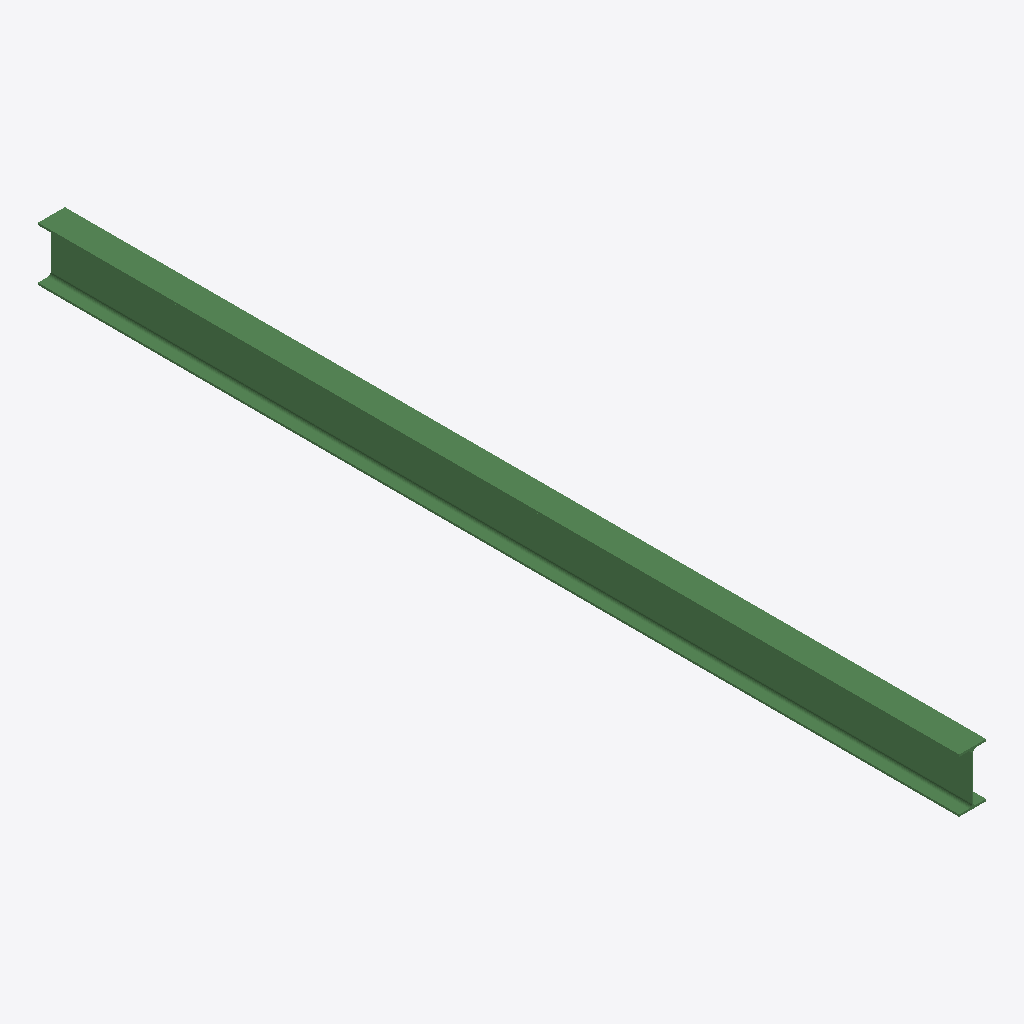
Isometric view of an IFC building model (IFC-SPF (STEP), schema IFC2X3, length unit millimetre), seen from the south-west, elements coloured by IFC class: 1 beam (green).
Extent 0.1 m × 4.6 m × 0.3 m (x, y, z). Storeys (1): Undefined at 0.00 m. Elements (1): 1 IfcBeam.

HEADER;
FILE_DESCRIPTION(('ViewDefinition[AISC_Steel_Detailing]','Option [BaseQuantities:Off]','Option [GridExport:On]','Option [Assemblies:Off]','Option [Bolts:On]','Option [Rebars:On]','Option [PourObjects:Off]','Option [Welds:On]','Option [SurfaceTreatments:On]','Option [LocationBy:0]','Option [ViewColors:Off]','Option [SectionedSpine:Off]','[2 more]'),'2;1');
FILE_NAME('b_687_Qty_1.ifc','2026-05-16T11:53:04',('GIOVANNIPC\\gcorrea'),('Structural Designer'),'IFC Database version: Work','Tekla Structures 2020 Service Pack 5, IFC Export','');
FILE_SCHEMA(('IFC2X3'));
ENDSEC;
DATA;
#37=IFCPROJECT('2G7ZFDNE16yBDU14FA92Me',#5,'Proyecto',$,$,$,$,(#11),#36);
#39=IFCSITE('2xvEzEinjBTea80yOTcujY',#5,'Obra',$,$,#38,$,$,.ELEMENT.,$,$,$,$,$);
#41=IFCBUILDING('1iEh0ztb52XeRT0FvuCpME',#5,'Undefined',$,$,#40,$,$,.ELEMENT.,$,$,$);
#43=IFCBUILDINGSTOREY('29hdEUCErFze9E_VIAceOd',#5,'Undefined',$,$,#42,$,$,.ELEMENT.,0.0);
#59=IFCBEAM('3OjYCd31b8Uf_e9lfQoK_h',#44,'BEAM','IPE270','IPE270',#47,#58,'IDd8b62327-0c19-487a-9fa8-26fa5ac94fab');
ENDSEC;
